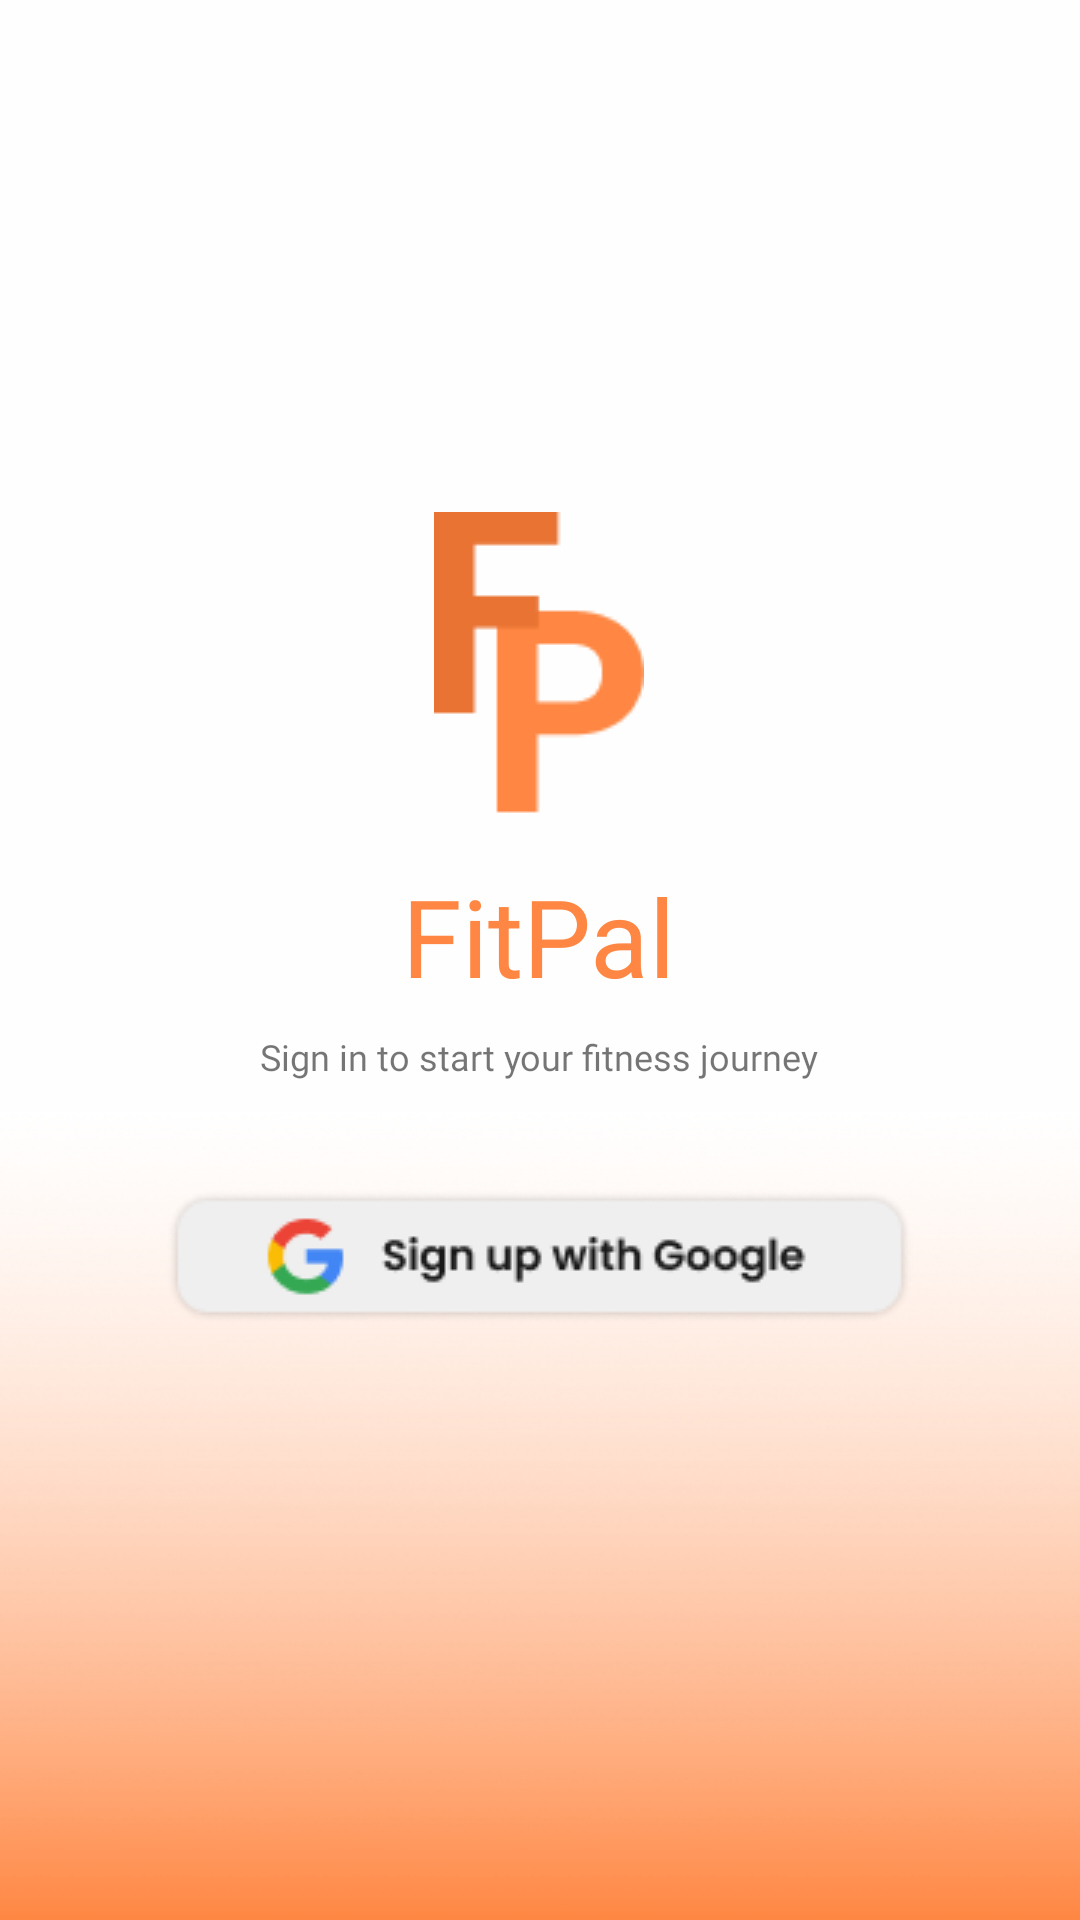

Layout XML and referenced resources for this Android screen:
<!-- AndroidManifest.xml: application theme Theme.FitPal -->
<!-- res/layout/activity_signin.xml -->
<?xml version="1.0" encoding="utf-8"?>
<RelativeLayout xmlns:android="http://schemas.android.com/apk/res/android"
    xmlns:tools="http://schemas.android.com/tools"
    android:layout_width="match_parent"
    android:layout_height="match_parent"
    android:background="@drawable/background_gradient"
    tools:context=".Signin">

    <LinearLayout
        android:id="@+id/layout_view"
        android:layout_width="match_parent"
        android:layout_height="match_parent"
        android:gravity="center"
        android:orientation="vertical"
        tools:ignore="UselessParent">

        <LinearLayout
            android:layout_width="wrap_content"
            android:layout_height="wrap_content"
            android:gravity="center"
            android:orientation="vertical">

            <ImageView
                android:layout_width="wrap_content"
                android:layout_height="wrap_content"
                android:contentDescription="@string/app_name"
                android:src="@drawable/logo" />

            <TextView
                android:fontFamily="@font/poppins_semibold"
                android:layout_width="wrap_content"
                android:layout_height="wrap_content"
                android:paddingTop="16dp"
                android:text="@string/app_name"
                android:textColor="@color/orange_medium"
                android:textSize="36sp" />

            <TextView
                android:fontFamily="@font/poppins_bold"
                android:paddingVertical="8dp"
                android:layout_width="wrap_content"
                android:layout_height="wrap_content"
                android:paddingTop="8dp"
                android:text="@string/start_fitness_text"
                android:textSize="12sp" />

            <ImageView
                android:id="@+id/sign_in_button"
                android:paddingVertical="28dp"
                android:clickable="true"
                android:focusable="true"
                android:layout_width="wrap_content"
                android:layout_height="wrap_content"
                android:contentDescription="@string/app_name"
                android:src="@drawable/google_signup_button" />

        </LinearLayout>


    </LinearLayout>



</RelativeLayout>
<!-- resources referenced by this layout -->
<resources>
  <color name="orange_medium">#FF8743</color>
  <!-- drawable background_gradient: png bitmap (drawable, 108146 bytes) -->
  <!-- drawable google_signup_button: png bitmap (drawable, 4353 bytes) -->
  <!-- drawable logo: png bitmap (drawable, 984 bytes) -->
  <string name="app_name">FitPal</string>
  <string name="start_fitness_text">Sign in to start your fitness journey</string>
  <style name="Theme.FitPal" parent="Theme.MaterialComponents.Light.NoActionBar">
          
          <item name="colorPrimary">@color/orange_medium</item>
          <item name="colorPrimaryVariant">@color/orange_dark</item>
          <item name="colorOnPrimary">@color/white</item>
          
          <item name="colorSecondary">@color/orange_light</item>
          <item name="colorSecondaryVariant">@color/orange_lighter</item>
          <item name="colorOnSecondary">@color/black</item>
          
          <item name="android:statusBarColor" tools:targetApi="l">?attr/colorPrimaryVariant</item>
          
      </style>
  <color name="orange_dark">#E87332</color>
  <color name="white">#FFFFFFFF</color>
  <color name="orange_light">#FBCFA7</color>
  <color name="orange_lighter">#FEDCBC</color>
  <color name="black">#1A1A1A</color>
</resources>
